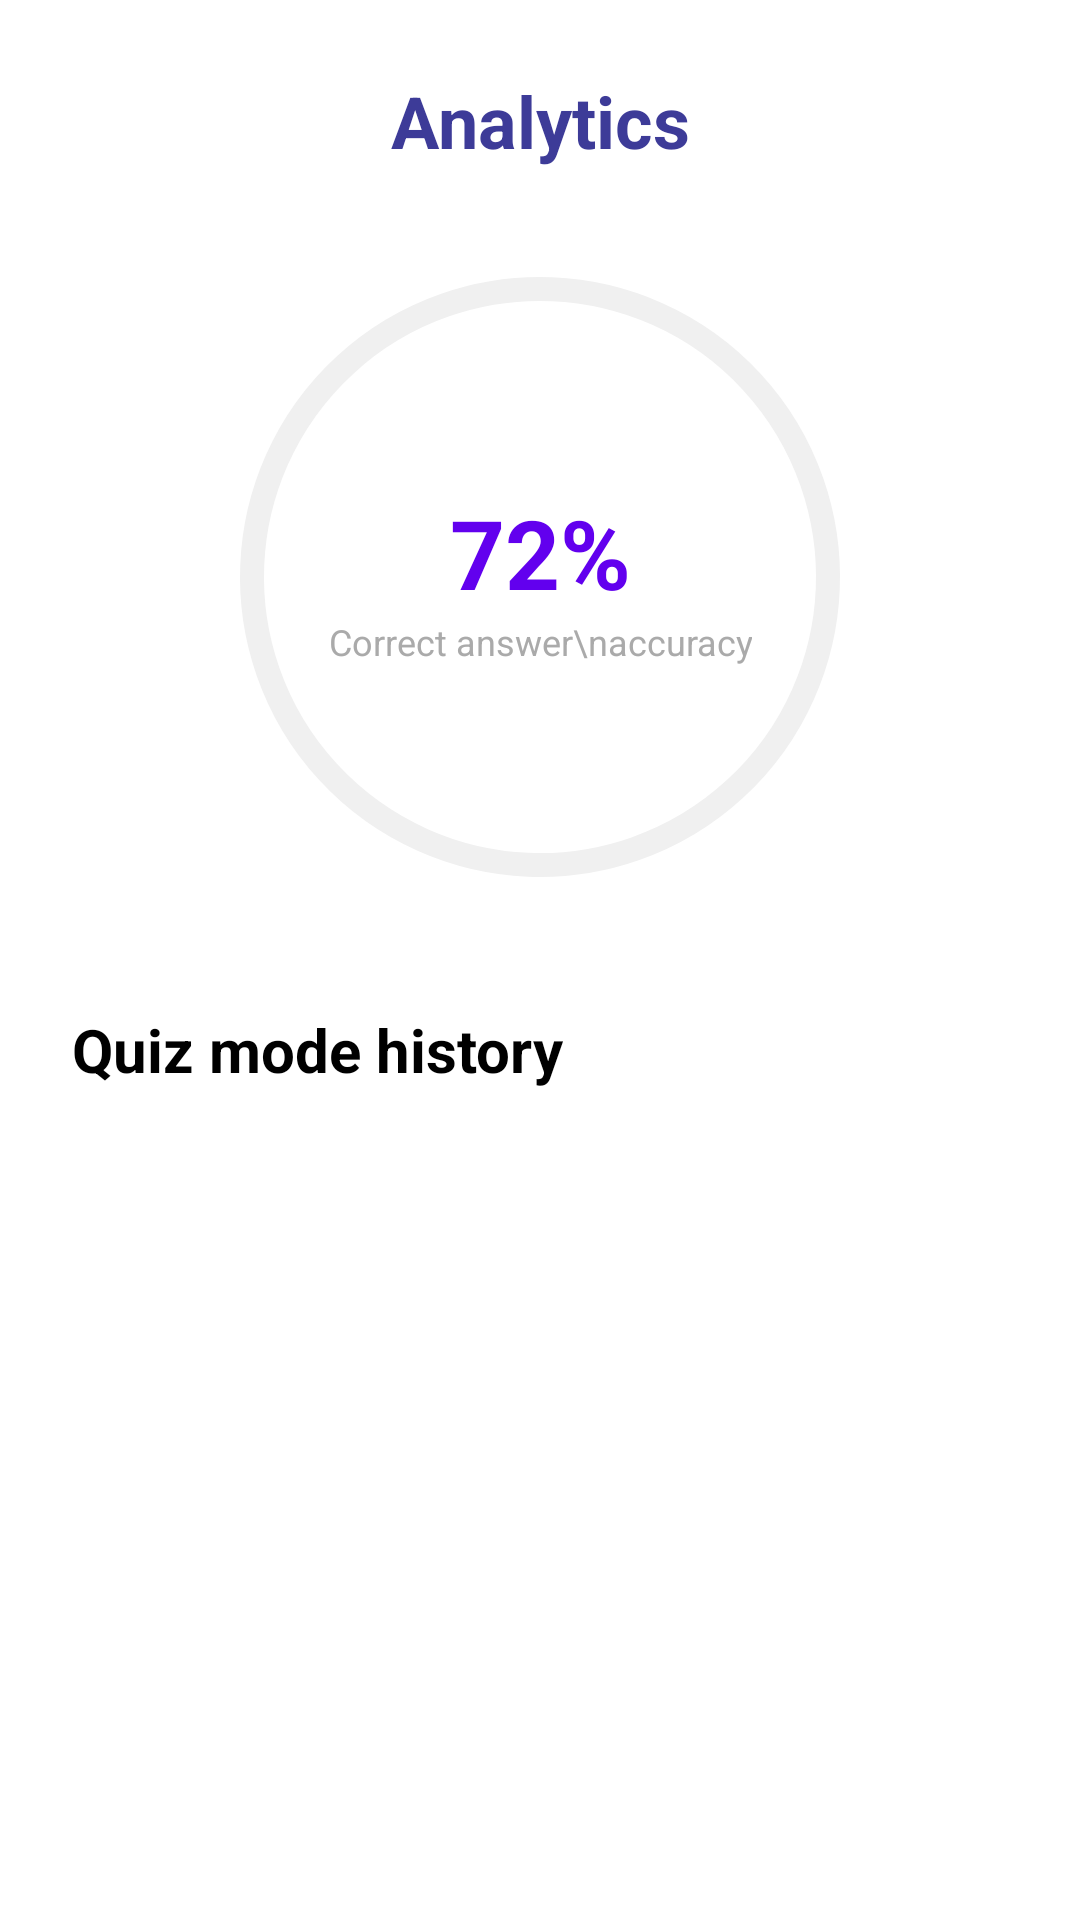

The Android layout XML behind this screen, and the referenced resources:
<!-- AndroidManifest.xml: application theme Theme.BrainByte -->
<!-- res/layout/fragment_analytics.xml -->
<?xml version="1.0" encoding="utf-8"?>
<androidx.constraintlayout.widget.ConstraintLayout xmlns:android="http://schemas.android.com/apk/res/android"
    xmlns:app="http://schemas.android.com/apk/res-auto"
    android:layout_width="match_parent"
    android:layout_height="match_parent"
    xmlns:tools="http://schemas.android.com/tools"
    android:background="#FFFFFF">

    <TextView
        android:id="@+id/headerTitle"
        android:layout_width="wrap_content"
        android:layout_height="wrap_content"
        android:layout_marginTop="24dp"
        android:text="Analytics"
        android:textColor="#3D3B98"
        android:textSize="24sp"
        android:textStyle="bold"
        app:layout_constraintEnd_toEndOf="parent"
        app:layout_constraintStart_toStartOf="parent"
        app:layout_constraintTop_toTopOf="parent" />

    <com.google.android.material.progressindicator.CircularProgressIndicator
        android:id="@+id/circularChart"
        android:layout_width="wrap_content"
        android:layout_height="wrap_content"
        android:layout_marginTop="32dp"
        app:indicatorSize="200dp"
        app:trackThickness="8dp"
        app:trackColor="#F0F0F0"
        app:indicatorColor="#6200EE"
        app:trackCornerRadius="4dp"
        android:progress="72"
        app:layout_constraintEnd_toEndOf="parent"
        app:layout_constraintStart_toStartOf="parent"
        app:layout_constraintTop_toBottomOf="@id/headerTitle" />

    <TextView
        android:id="@+id/percentageText"
        android:layout_width="wrap_content"
        android:layout_height="wrap_content"
        android:text="72%"
        android:textColor="#6200EE"
        android:textSize="32sp"
        android:textStyle="bold"
        app:layout_constraintBottom_toBottomOf="@id/circularChart"
        app:layout_constraintEnd_toEndOf="@id/circularChart"
        app:layout_constraintStart_toStartOf="@id/circularChart"
        app:layout_constraintTop_toTopOf="@id/circularChart"
        app:layout_constraintVertical_bias="0.45" />

    <TextView
        android:layout_width="wrap_content"
        android:layout_height="wrap_content"
        android:text="Correct answer\naccuracy"
        android:textAlignment="center"
        android:textColor="#AAAAAA"
        android:textSize="12sp"
        app:layout_constraintTop_toBottomOf="@id/percentageText"
        app:layout_constraintStart_toStartOf="@id/circularChart"
        app:layout_constraintEnd_toEndOf="@id/circularChart"/>

    <TextView
        android:id="@+id/historyLabel"
        android:layout_width="wrap_content"
        android:layout_height="wrap_content"
        android:layout_marginStart="24dp"
        android:layout_marginTop="40dp"
        android:text="Quiz mode history"
        android:textColor="#000000"
        android:textSize="20sp"
        android:textStyle="bold"
        app:layout_constraintStart_toStartOf="parent"
        app:layout_constraintTop_toBottomOf="@id/circularChart" />

    <androidx.recyclerview.widget.RecyclerView
        android:id="@+id/historyRecyclerView"
        android:layout_width="match_parent"
        android:layout_height="0dp"
        android:layout_marginTop="16dp"
        app:layoutManager="androidx.recyclerview.widget.LinearLayoutManager"
        app:layout_constraintBottom_toBottomOf="parent"
        app:layout_constraintTop_toBottomOf="@id/historyLabel"
        tools:listitem="@layout/item_quiz_history" />

</androidx.constraintlayout.widget.ConstraintLayout>
<!-- res/layout/item_quiz_history.xml (included above) -->
<?xml version="1.0" encoding="utf-8"?>
<androidx.constraintlayout.widget.ConstraintLayout xmlns:android="http://schemas.android.com/apk/res/android"
    xmlns:app="http://schemas.android.com/apk/res-auto"
    xmlns:tools="http://schemas.android.com/tools"
    android:layout_width="match_parent"
    android:layout_height="wrap_content"
    android:background="?attr/selectableItemBackground"
    android:paddingHorizontal="16dp"
    android:paddingVertical="16dp">

    <ImageView
        android:id="@+id/statusDot"
        android:layout_width="12dp"
        android:layout_height="12dp"
        android:background="@drawable/shape_circle_dot"
        app:layout_constraintBottom_toBottomOf="parent"
        app:layout_constraintStart_toStartOf="parent"
        app:layout_constraintTop_toTopOf="parent" />

    <TextView
        android:id="@+id/quizTitle"
        android:layout_width="wrap_content"
        android:layout_height="wrap_content"
        android:layout_marginStart="16dp"
        android:text="Quiz"
        android:textColor="#000000"
        android:textSize="16sp"
        android:textStyle="normal"
        app:layout_constraintBottom_toBottomOf="parent"
        app:layout_constraintStart_toEndOf="@id/statusDot"
        app:layout_constraintTop_toTopOf="parent" />

    <TextView
        android:id="@+id/quizScore"
        android:layout_width="wrap_content"
        android:layout_height="wrap_content"
        tools:text="7/10"
        android:textColor="#000000"
        android:textSize="14sp"
        app:layout_constraintBottom_toBottomOf="parent"
        app:layout_constraintEnd_toEndOf="parent"
        app:layout_constraintTop_toTopOf="parent" />

    <View
        android:layout_width="0dp"
        android:layout_height="1dp"
        android:background="#E0E0E0"
        android:layout_marginTop="16dp"
        app:layout_constraintBottom_toBottomOf="parent"
        app:layout_constraintEnd_toEndOf="parent"
        app:layout_constraintStart_toStartOf="@id/quizTitle"
        app:layout_constraintTop_toBottomOf="@id/quizTitle" />

</androidx.constraintlayout.widget.ConstraintLayout>
<!-- resources referenced by this layout -->
<resources>
  <!-- drawable shape_circle_dot (drawable) -->
  <shape xmlns:android="http://schemas.android.com/apk/res/android" android:shape="oval">
      <solid android:color="#6200EE"/> </shape>
  <style name="Theme.BrainByte" parent="Base.Theme.BrainByte" />
  <style name="Base.Theme.BrainByte" parent="Theme.Material3.DayNight.NoActionBar">
      </style>
</resources>
